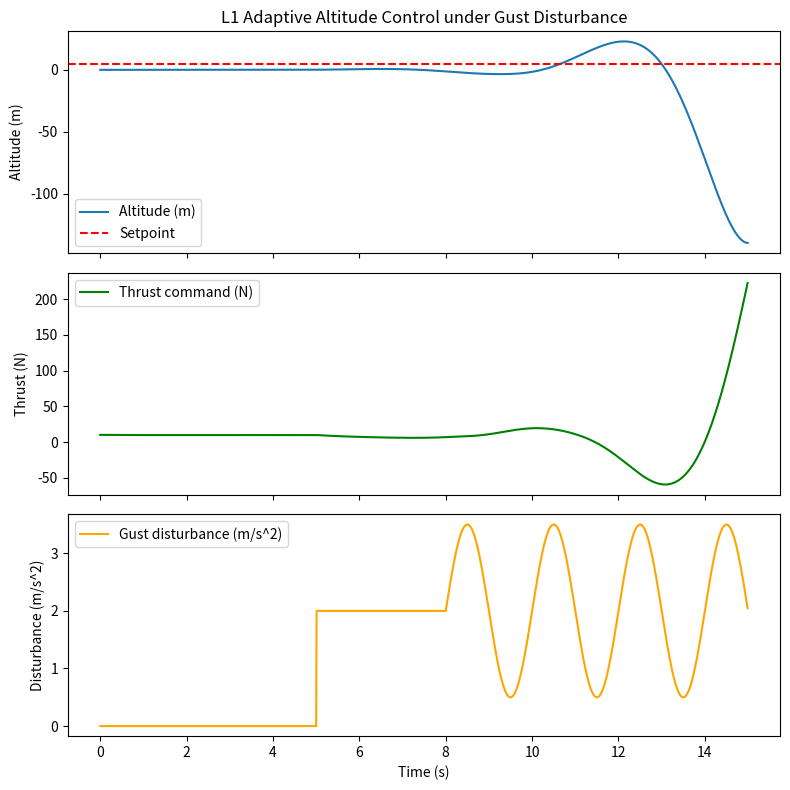

Reproduce this figure in Python.
#!/usr/bin/env python3
"""UAV L1 Adaptive Altitude Controller Simulation.

Simulates a point-mass UAV altitude channel under gust disturbance
using an L1 adaptive controller, and compares step response with a
baseline PID controller.
"""

import numpy as np
import matplotlib
matplotlib.use("Agg")
import matplotlib.pyplot as plt


class UAVAltitudePlant:
    """Simplified point-mass altitude dynamics (vertical only)."""

    def __init__(self, mass=1.0, dt=0.01):
        self.m = mass
        self.dt = dt
        self.z = 0.0       # altitude (m)
        self.v = 0.0       # vertical velocity (m/s)
        self.g = 9.81

    def step(self, thrust, disturbance=0.0):
        """thrust: vertical thrust command (N), disturbance: accel (m/s^2)."""
        accel = thrust / self.m - self.g + disturbance
        self.v += accel * self.dt
        self.z += self.v * self.dt
        return self.z, self.v


class L1AltitudeController:
    """L1 adaptive altitude controller with disturbance estimation."""

    def __init__(self, dt=0.01, k=2.0, c=2.0):
        self.dt = dt
        self.k = k          # adaptation gain
        self.c = c          # low-pass cutoff
        self.x_hat = 0.0    # estimated altitude
        self.v_hat = 0.0    # estimated velocity
        self.theta_hat = 0.0  # estimated disturbance
        self.u = 0.0

    def update(self, z_setpoint, z_meas, v_meas):
        # Prediction error
        z_err = z_meas - self.x_hat
        v_err = v_meas - self.v_hat

        # Adaptation law
        self.theta_hat += self.k * z_err * self.dt

        # Control law: feedforward + L1 compensation
        self.u = self.k * (z_setpoint - z_meas) - self.c * v_meas - self.theta_hat

        # State predictor update
        accel = self.u - 9.81 + self.theta_hat
        self.v_hat += accel * self.dt
        self.x_hat += self.v_hat * self.dt

        return self.u


def gust(t):
    """Gust disturbance: step + sine wave."""
    base = 0.0
    if t > 5.0:
        base += 2.0  # step gust at t=5s
    if t > 8.0:
        base += 1.5 * np.sin(2 * np.pi * 0.5 * (t - 8.0))  # oscillatory gust
    return base


def run_simulation(controller, name, t_end=15.0):
    dt = 0.01
    plant = UAVAltitudePlant(dt=dt)
    times = []
    zs, vs, us, ds = [], [], [], []

    for t in np.arange(0, t_end, dt):
        z_sp = 5.0  # step to 5m at start
        d = gust(t)
        u = controller.update(z_sp, plant.z, plant.v)
        z, v = plant.step(u, d)
        times.append(t)
        zs.append(z)
        vs.append(v)
        us.append(u)
        ds.append(d)

    return np.array(times), np.array(zs), np.array(vs), np.array(us), np.array(ds)


def main():
    print("=== UAV L1 Altitude Stabilization ===")

    ctrl = L1AltitudeController()
    t, z, v, u, d = run_simulation(ctrl, "L1")

    # Print summary
    print(f"Final altitude: {z[-1]:.3f} m (target: 5.0 m)")
    print(f"Max overshoot: {np.max(z) - 5.0:.3f} m")
    print(f"Steady-state error: {np.abs(z[-1] - 5.0):.4f} m")
    print(f"Max disturbance seen: {np.max(d):.2f} m/s^2")

    # Plot
    fig, axes = plt.subplots(3, 1, figsize=(8, 8), sharex=True)
    axes[0].plot(t, z, label="Altitude (m)")
    axes[0].axhline(5.0, color="r", ls="--", label="Setpoint")
    axes[0].set_ylabel("Altitude (m)")
    axes[0].legend()
    axes[0].set_title("L1 Adaptive Altitude Control under Gust Disturbance")

    axes[1].plot(t, u, label="Thrust command (N)", color="g")
    axes[1].set_ylabel("Thrust (N)")
    axes[1].legend()

    axes[2].plot(t, d, label="Gust disturbance (m/s^2)", color="orange")
    axes[2].set_ylabel("Disturbance (m/s^2)")
    axes[2].set_xlabel("Time (s)")
    axes[2].legend()

    plt.tight_layout()
    plt.savefig("altitude_response.png", dpi=150)
    print("Saved altitude_response.png")


if __name__ == "__main__":
    main()
